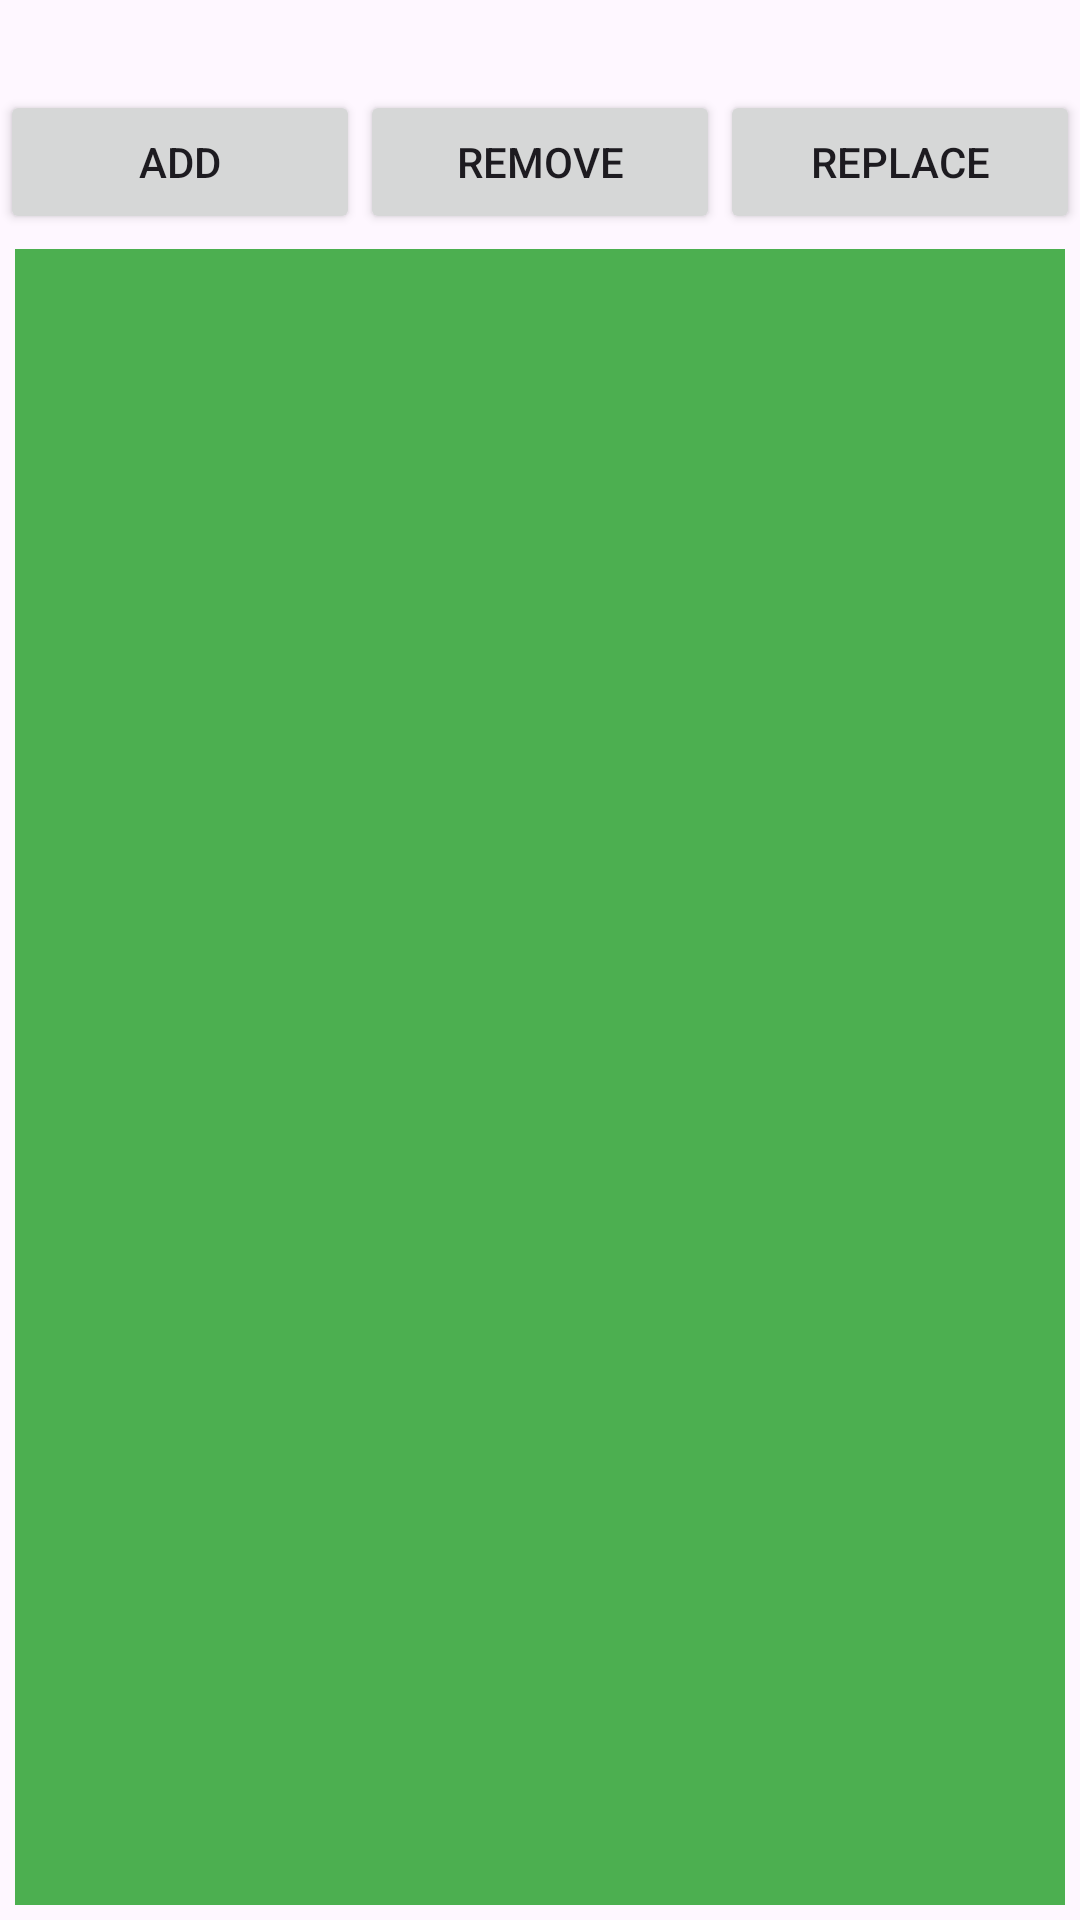

This screen was rendered from an Android layout file. Write that file and the resources it references.
<!-- AndroidManifest.xml: application theme Theme.REPLACEFRAGMENT -->
<!-- res/layout/activity_main.xml -->
<LinearLayout xmlns:android="http://schemas.android.com/apk/res/android"
    xmlns:app="http://schemas.android.com/apk/res-auto"
    xmlns:tools="http://schemas.android.com/tools"
    tools:context=".MainActivity"
    android:layout_height="match_parent"
    android:layout_width="match_parent"
    android:orientation="vertical">

    <LinearLayout
        android:layout_width="match_parent"
        android:layout_height="wrap_content"
        android:orientation="horizontal">

        <Button
            android:id="@+id/add_fragment"
            android:layout_width="0dp"
            android:layout_height="wrap_content"
            android:layout_marginTop="30dp"
            android:layout_weight="1"
            android:text="ADD" />

        <Button
            android:id="@+id/remove_fragment"
            android:layout_width="0dp"
            android:layout_height="wrap_content"
            android:layout_marginTop="30dp"
            android:layout_weight="1"
            android:text="REMOVE" />

        <Button
            android:id="@+id/replace_fragment"
            android:layout_width="0dp"
            android:layout_height="wrap_content"
            android:layout_marginTop="30dp"
            android:layout_weight="1"
            android:text="REPLACE" />
    </LinearLayout>

    <LinearLayout
        android:layout_width="match_parent"
        android:layout_height="0dp"
        android:layout_weight="1"
        android:layout_margin="5dp">

        <FrameLayout
            android:layout_width="match_parent"
            android:layout_height="match_parent"
            android:id="@+id/main_container"
            android:background="#4CAF50">

        </FrameLayout>
    </LinearLayout>
</LinearLayout>
<!-- resources referenced by this layout -->
<resources>
  <style name="Theme.REPLACEFRAGMENT" parent="Base.Theme.REPLACEFRAGMENT" />
  <style name="Base.Theme.REPLACEFRAGMENT" parent="Theme.Material3.DayNight.NoActionBar">
          
          
      </style>
</resources>
